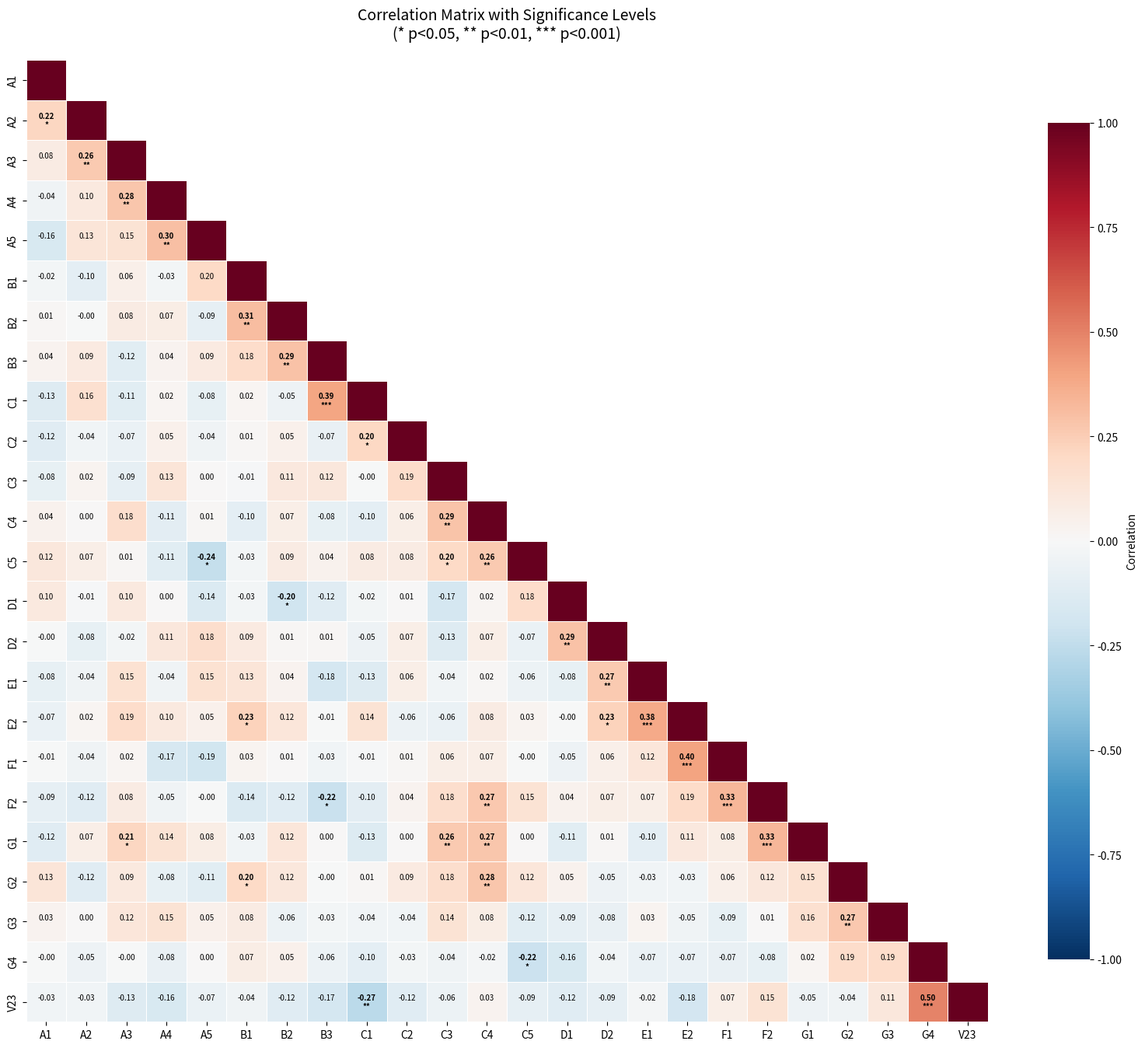

Here is the Python script that generated this plot:
import numpy as np
import matplotlib.pyplot as plt
import seaborn as sns
from scipy import stats

# 设置随机种子以便复现
np.random.seed(42)

# 生成随机数据矩阵 (假设有24个变量，每个变量100个观测值)
n_vars = 24
n_samples = 100

# 生成相关的随机数据
data = np.random.randn(n_samples, n_vars)

# 添加一些相关性
for i in range(n_vars):
    if i > 0:
        data[:, i] += 0.3 * data[:, i-1]  # 与前一个变量相关

# 计算相关系数矩阵和p值
corr_matrix = np.corrcoef(data.T)
p_values = np.zeros((n_vars, n_vars))

for i in range(n_vars):
    for j in range(n_vars):
        if i != j:
            _, p_values[i, j] = stats.pearsonr(data[:, i], data[:, j])

# 创建标签
labels = ['A1', 'A2', 'A3', 'A4', 'A5',
          'B1', 'B2', 'B3',
          'C1', 'C2', 'C3', 'C4', 'C5',
          'D1', 'D2',
          'E1', 'E2',
          'F1', 'F2',
          'G1', 'G2', 'G3', 'G4']

# 如果变量数不够，补齐标签
if len(labels) < n_vars:
    labels.extend([f'V{i}' for i in range(len(labels), n_vars)])

# 创建显著性标记
def get_significance_marker(p_value):
    """根据p值返回显著性标记"""
    if p_value < 0.001:
        return '***'
    elif p_value < 0.01:
        return '**'
    elif p_value < 0.05:
        return '*'
    else:
        return ''

# 创建图形
fig, ax = plt.subplots(figsize=(16, 14))

# 使用seaborn绘制热图
mask = np.triu(np.ones_like(corr_matrix, dtype=bool), k=1)  # 只显示下三角
sns.heatmap(corr_matrix,
            mask=mask,
            cmap='RdBu_r',  # 红蓝配色
            center=0,
            vmin=-1,
            vmax=1,
            square=True,
            linewidths=0.5,
            cbar_kws={"shrink": 0.8, "label": "Correlation"},
            xticklabels=labels[:n_vars],
            yticklabels=labels[:n_vars],
            ax=ax)

# 在每个单元格中添加相关系数和显著性标记
for i in range(n_vars):
    for j in range(n_vars):
        if i > j:  # 只处理下三角
            # 相关系数值
            corr_val = corr_matrix[i, j]
            # 显著性标记
            sig_marker = get_significance_marker(p_values[i, j])

            # 根据背景色选择文字颜色
            text_color = 'white' if abs(corr_val) > 0.5 else 'black'

            # 添加文本
            text = f'{corr_val:.2f}\n{sig_marker}'
            ax.text(j + 0.5, i + 0.5, text,
                   ha='center', va='center',
                   color=text_color,
                   fontsize=7,
                   weight='bold' if sig_marker else 'normal')

# 设置标题和标签
ax.set_title('Correlation Matrix with Significance Levels\n(* p<0.05, ** p<0.01, *** p<0.001)',
             fontsize=14, pad=20)

# 调整布局
plt.tight_layout()

# 保存图片
plt.savefig('correlation_heatmap.png', dpi=300, bbox_inches='tight')
print("图片已保存为 correlation_heatmap.png")

plt.show()
